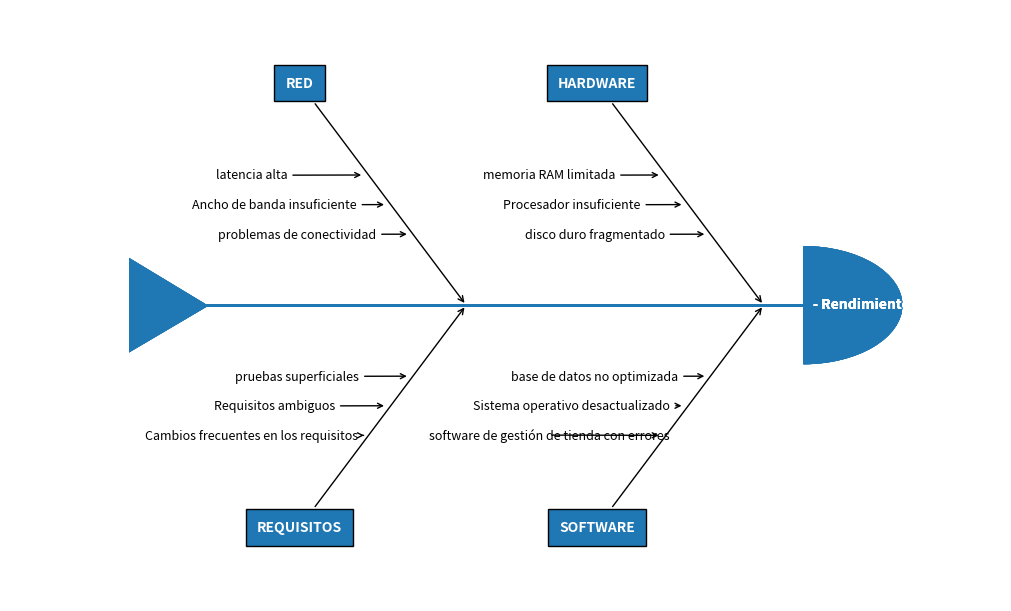

The script that saved this image:
import matplotlib.pyplot as plt

from matplotlib.patches import Polygon, Wedge

# Create the fishbone diagram
fig, ax = plt.subplots(figsize=(10, 6), layout='constrained')
ax.set_xlim(-5, 5)
ax.set_ylim(-5, 5)
ax.axis('off')


def problems(data: str,
             problem_x: float, problem_y: float,
             prob_angle_x: float, prob_angle_y: float):
    """
    Draw each problem section of the Ishikawa plot.

    Parameters
    ----------
    data : str
        The category name.
    problem_x, problem_y : float, optional
        The `X` and `Y` positions of the problem arrows (`Y` defaults to zero).
    prob_angle_x, prob_angle_y : float, optional
        The angle of the problem annotations. They are angled towards
        the tail of the plot.

    Returns
    -------
    None.

    """
    ax.annotate(str.upper(data), xy=(problem_x, problem_y),
                xytext=(prob_angle_x, prob_angle_y),
                fontsize='10',
                color='white',
                weight='bold',
                xycoords='data',
                verticalalignment='center',
                horizontalalignment='center',
                textcoords='offset fontsize',
                arrowprops=dict(arrowstyle="->", facecolor='black'),
                bbox=dict(boxstyle='square',
                          facecolor='tab:blue',
                          pad=0.8))


def causes(data: list, cause_x: float, cause_y: float,
           cause_xytext=(-9, -0.3), top: bool = True):
    """
    Place each cause to a position relative to the problems
    annotations.

    Parameters
    ----------
    data : indexable object
        The input data. IndexError is
        raised if more than six arguments are passed.
    cause_x, cause_y : float
        The `X` and `Y` position of the cause annotations.
    cause_xytext : tuple, optional
        Adjust to set the distance of the cause text from the problem
        arrow in fontsize units.
    top : bool

    Returns
    -------
    None.

    """
    for index, cause in enumerate(data):
        # First cause annotation is placed in the middle of the problems arrow
        # and each subsequent cause is plotted above or below it in succession.

        # [<x pos>, [<y pos top>, <y pos bottom>]]
        coords = [[0, [0, 0]],
                  [0.23, [0.5, -0.5]],
                  [-0.46, [-1, 1]],
                  [0.69, [1.5, -1.5]],
                  [-0.92, [-2, 2]],
                  [1.15, [2.5, -2.5]]]
        if top:
            cause_y += coords[index][1][0]
        else:
            cause_y += coords[index][1][1]
        cause_x -= coords[index][0]

        ax.annotate(cause, xy=(cause_x, cause_y),
                    horizontalalignment='center',
                    xytext=cause_xytext,
                    fontsize='9',
                    xycoords='data',
                    textcoords='offset fontsize',
                    arrowprops=dict(arrowstyle="->",
                                    facecolor='black'))


def draw_body(data: dict):
    """
    Place each section in its correct place by changing
    the coordinates on each loop.

    Parameters
    ----------
    data : dict
        The input data (can be list or tuple). ValueError is
        raised if more than six arguments are passed.

    Returns
    -------
    None.

    """
    second_sections = []
    third_sections = []
    # Resize diagram to automatically scale in response to the number
    # of problems in the input data.
    if len(data) == 1 or len(data) == 2:
        spine_length = (-2.1, 2)
        head_pos = (2, 0)
        tail_pos = ((-2.8, 0.8), (-2.8, -0.8), (-2.0, -0.01))
        first_section = [1.6, 0.8]
    elif len(data) == 3 or len(data) == 4:
        spine_length = (-3.1, 3)
        head_pos = (3, 0)
        tail_pos = ((-3.8, 0.8), (-3.8, -0.8), (-3.0, -0.01))
        first_section = [2.6, 1.8]
        second_sections = [-0.4, -1.2]
    else:  # len(data) == 5 or 6
        spine_length = (-4.1, 4)
        head_pos = (4, 0)
        tail_pos = ((-4.8, 0.8), (-4.8, -0.8), (-4.0, -0.01))
        first_section = [3.5, 2.7]
        second_sections = [1, 0.2]
        third_sections = [-1.5, -2.3]

    # Change the coordinates of the annotations on each loop.
    for index, problem in enumerate(data.values()):
        top_row = True
        cause_arrow_y = 1.7
        if index % 2 != 0:  # Plot problems below the spine.
            top_row = False
            y_prob_angle = -16
            cause_arrow_y = -1.7
        else:  # Plot problems above the spine.
            y_prob_angle = 16
        # Plot the 3 sections in pairs along the main spine.
        if index in (0, 1):
            prob_arrow_x = first_section[0]
            cause_arrow_x = first_section[1]
        elif index in (2, 3):
            prob_arrow_x = second_sections[0]
            cause_arrow_x = second_sections[1]
        else:
            prob_arrow_x = third_sections[0]
            cause_arrow_x = third_sections[1]
        if index > 5:
            raise ValueError(f'Maximum number of problems is 6, you have entered '
                             f'{len(data)}')

        # draw main spine
        ax.plot(spine_length, [0, 0], color='tab:blue', linewidth=2)
        # draw fish head
        ax.text(head_pos[0] + 0.1, head_pos[1] - 0.05, '- Rendimiento ', fontsize=10,
                weight='bold', color='white')
        semicircle = Wedge(head_pos, 1, 270, 90, fc='tab:blue')
        ax.add_patch(semicircle)
        # draw fishtail
        triangle = Polygon(tail_pos, fc='tab:blue')
        ax.add_patch(triangle)
        # Pass each category name to the problems function as a string on each loop.
        problems(list(data.keys())[index], prob_arrow_x, 0, -12, y_prob_angle)
        # Start the cause function with the first annotation being plotted at
        # the cause_arrow_x, cause_arrow_y coordinates.
        causes(problem, cause_arrow_x, cause_arrow_y, top=top_row)


# Input data
categories = {
    "Hardware": ["Procesador insuficiente", "memoria RAM limitada", "disco duro fragmentado"],
    "Software": ["Sistema operativo desactualizado", "software de gestión de tienda con errores", "base de datos no optimizada"],
    "Red": ["Ancho de banda insuficiente", "latencia alta", "problemas de conectividad"],
    "Requisitos": ["Requisitos ambiguos", "Cambios frecuentes en los requisitos", "pruebas superficiales"]
}

draw_body(categories)
plt.show()